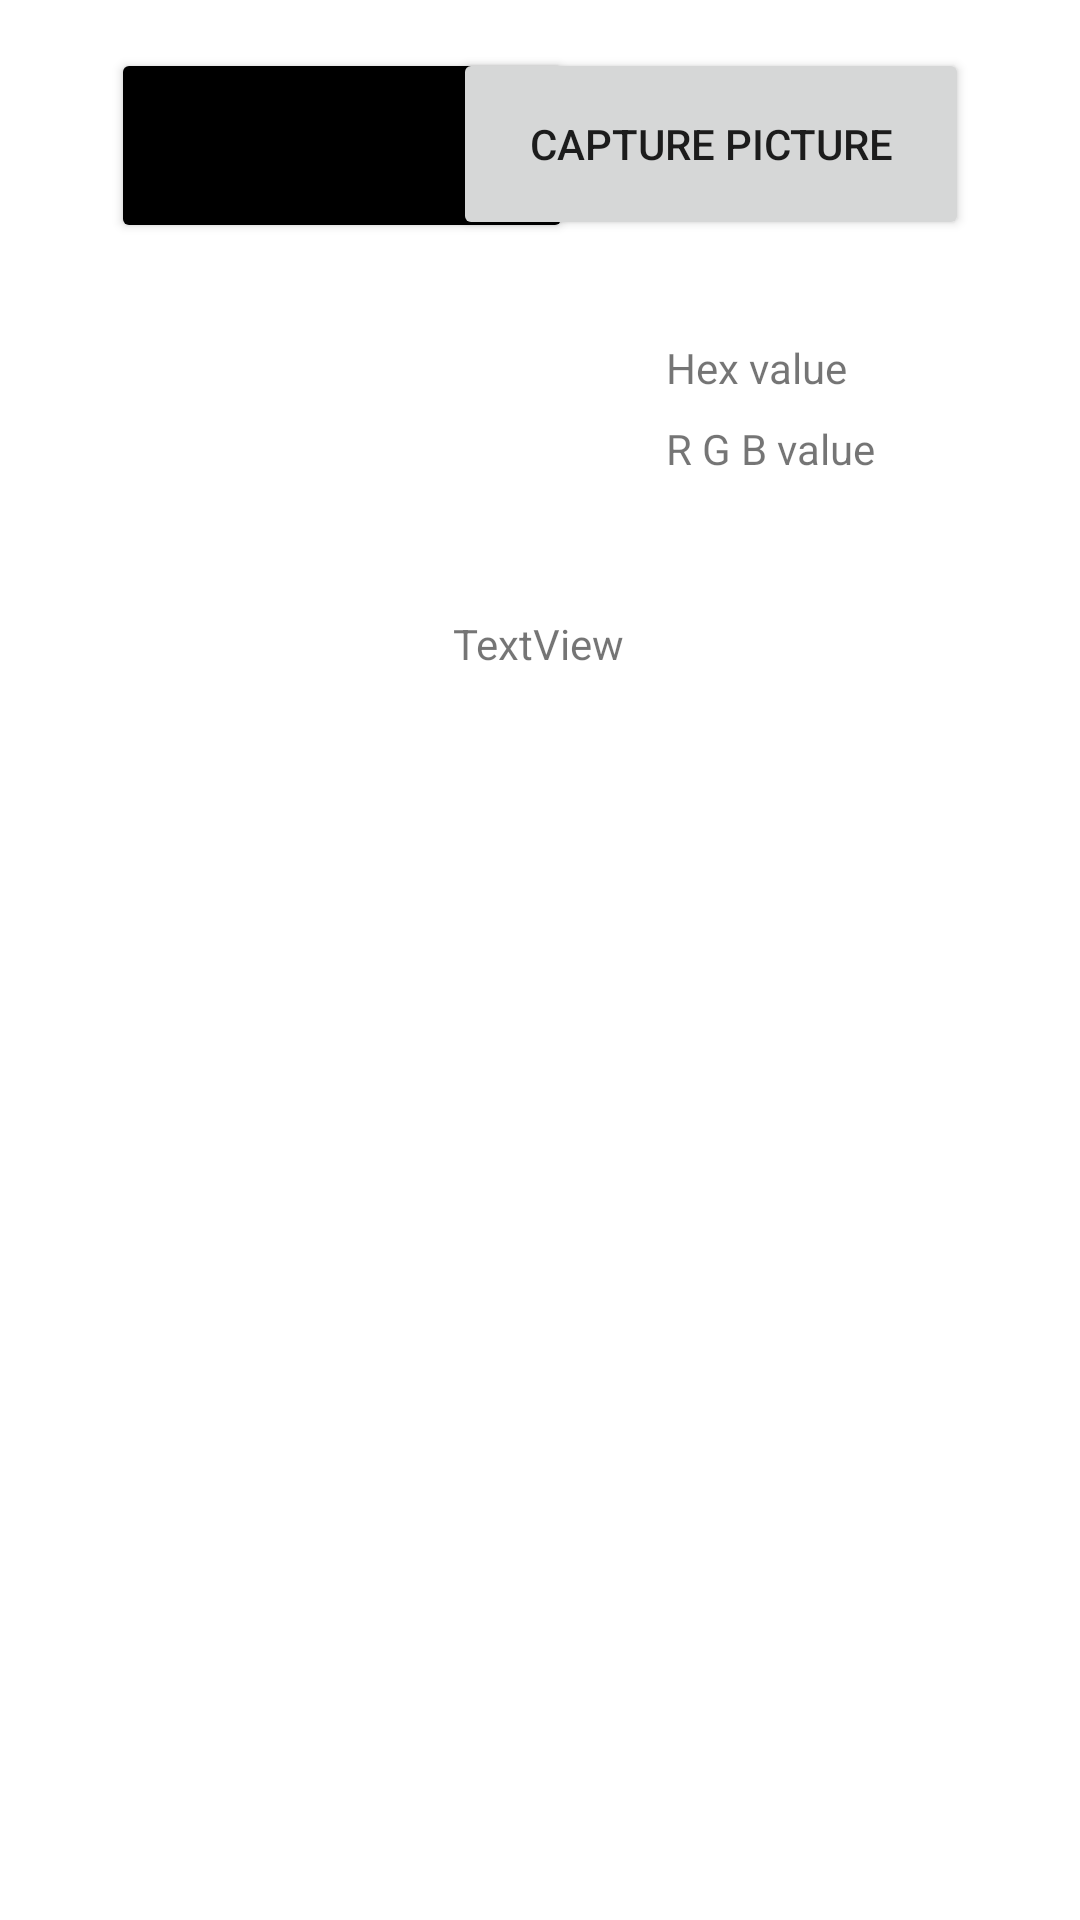

Android layout source for this screen:
<!-- AndroidManifest.xml: application theme Theme.Eyecare -->
<!-- res/layout/activity_coloridentifier.xml -->
<?xml version="1.0" encoding="utf-8"?>
<androidx.constraintlayout.widget.ConstraintLayout xmlns:android="http://schemas.android.com/apk/res/android"
    xmlns:app="http://schemas.android.com/apk/res-auto"
    xmlns:tools="http://schemas.android.com/tools"
    android:layout_width="match_parent"
    android:layout_height="match_parent"
    tools:context=".activities.ColorIdentifierActivity">


    <Button
        android:id="@+id/Choose_image"
        android:layout_width="154dp"
        android:layout_height="65dp"
        android:layout_marginStart="37dp"
        android:layout_marginTop="16dp"
        android:backgroundTint="#000000"
        android:text="SelectImage"
        app:layout_constraintStart_toStartOf="parent"
        app:layout_constraintTop_toTopOf="parent" />

    <Button
        android:id="@+id/capturePictureButton"
        android:layout_width="172dp"
        android:layout_height="64dp"
        android:layout_marginTop="16dp"
        android:layout_marginEnd="37dp"
        android:text="Capture Picture"
        app:layout_constraintEnd_toEndOf="parent"
        app:layout_constraintTop_toTopOf="parent" />

    <ImageView
        android:id="@+id/color_display"
        android:layout_width="66dp"
        android:layout_height="67dp"
        android:layout_marginStart="88dp"
        android:layout_marginTop="32dp"
        app:layout_constraintStart_toStartOf="parent"
        app:layout_constraintTop_toBottomOf="@+id/Choose_image" />

    <TextView
        android:id="@+id/hexValue"
        android:layout_width="wrap_content"
        android:layout_height="wrap_content"
        android:layout_marginStart="68dp"
        android:layout_marginTop="32dp"
        android:text="Hex value"
        app:layout_constraintStart_toEndOf="@+id/color_display"
        app:layout_constraintTop_toBottomOf="@+id/Choose_image" />

    <TextView
        android:id="@+id/rgbValue"
        android:layout_width="wrap_content"
        android:layout_height="wrap_content"
        android:layout_marginStart="68dp"
        android:layout_marginTop="8dp"
        android:text="R G B value"
        app:layout_constraintStart_toEndOf="@+id/color_display"
        app:layout_constraintTop_toBottomOf="@+id/hexValue" />

    <ImageView
        android:id="@+id/selected_image"
        android:layout_width="400dp"
        android:layout_height="462dp"
        android:layout_marginStart="103dp"
        android:layout_marginTop="236dp"
        android:layout_marginEnd="103dp"
        app:layout_constraintEnd_toEndOf="parent"
        app:layout_constraintHorizontal_bias="0.502"
        app:layout_constraintStart_toStartOf="parent"
        app:layout_constraintTop_toTopOf="parent"
        tools:srcCompat="@tools:sample/avatars" />

    <TextView
        android:id="@+id/colordis"
        android:layout_width="wrap_content"
        android:layout_height="wrap_content"
        android:layout_marginBottom="12dp"
        android:text="TextView"
        app:layout_constraintBottom_toTopOf="@+id/selected_image"
        app:layout_constraintEnd_toEndOf="parent"
        app:layout_constraintHorizontal_bias="0.498"
        app:layout_constraintStart_toStartOf="parent" />
</androidx.constraintlayout.widget.ConstraintLayout>
<!-- resources referenced by this layout -->
<resources>
  <style name="Theme.Eyecare" parent="Theme.MaterialComponents.DayNight.NoActionBar">
          
          <item name="colorPrimary">@color/black</item>
          <item name="colorPrimaryVariant">@color/black</item>
          <item name="colorOnPrimary">#676767</item>
          
          <item name="colorSecondary">@color/teal_200</item>
          <item name="colorSecondaryVariant">@color/teal_700</item>
          <item name="colorOnSecondary">@color/black</item>
          
          <item name="android:statusBarColor">?attr/colorPrimaryVariant</item>
          
      </style>
  <color name="black">#FF000000</color>
  <color name="teal_200">#FF03DAC5</color>
  <color name="teal_700">#FF018786</color>
</resources>
